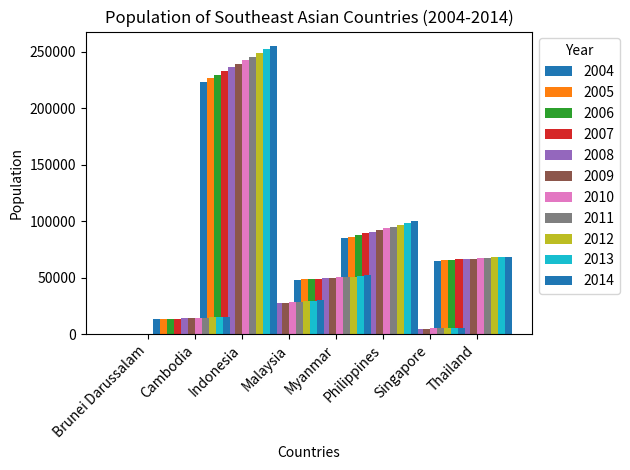

Generate this figure with matplotlib: (Note: this script raises an exception after producing the figure.)
import matplotlib.pyplot as plt

# Data for the countries
countries = ['Brunei Darussalam', 'Cambodia', 'Indonesia', 'Malaysia', 'Myanmar', 'Philippines', 'Singapore', 'Thailand']

# Population data for the years 2004 to 2014
population_data = {
    2004: [359.523, 13063.377, 223614.649, 25174.109, 48073.707, 84678.493, 4370.04, 65002.231],
    2005: [365.158, 13270.201, 226712.73, 25659.393, 48482.614, 86274.237, 4491.042, 65425.47],
    2006: [370.25, 13474.489, 229838.202, 26143.566, 48846.474, 87809.419, 4611.901, 65824.164],
    2007: [374.864, 13676.693, 232989.141, 26625.845, 49171.586, 89293.49, 4732.528, 66195.615],
    2008: [379.252, 13880.509, 236159.276, 27111.069, 49479.752, 90751.864, 4851.109, 66545.76],
    2009: [383.772, 14090.208, 239340.478, 27605.383, 49800.69, 92220.879, 4965.518, 66881.867],
    2010: [388.662, 14308.74, 242524.123, 28112.289, 50155.896, 93726.624, 5074.252, 67208.808],
    2011: [394.013, 14537.886, 245707.511, 28635.128, 50553.031, 95277.94, 5176.017, 67530.13],
    2012: [399.748, 14776.866, 248883.232, 29170.456, 50986.514, 96866.642, 5270.958, 67843.979],
    2013: [405.716, 15022.692, 252032.263, 29706.724, 51448.196, 98481.032, 5360.837, 68143.065],
    2014: [411.704, 15270.79, 255131.116, 30228.017, 51924.182, 100102.249, 5448.342, 68416.772]
}

# Transpose the population data for plotting
years = list(population_data.keys())
populations = [population_data[year] for year in years]

# Create the grouped bar chart
num_years = len(years)
bar_width = 0.15
bar_positions = range(len(countries))

for i in range(num_years):
    plt.bar(
        [pos + i * bar_width - (bar_width * num_years / 2) for pos in bar_positions],
        populations[i],
        width=bar_width,
        label=str(years[i])
    )
    

plt.xlabel('Countries')
plt.ylabel('Population')
plt.title('Population of Southeast Asian Countries (2004-2014)')
plt.xticks([pos - (bar_width * num_years / 2) + bar_width * (num_years / 2) for pos in bar_positions], countries, rotation=45, ha="right")
plt.legend(title='Year', loc='upper left', bbox_to_anchor=(1, 1))

plt.tight_layout()
# plt.show()

plt.savefig('../images/t.png')
